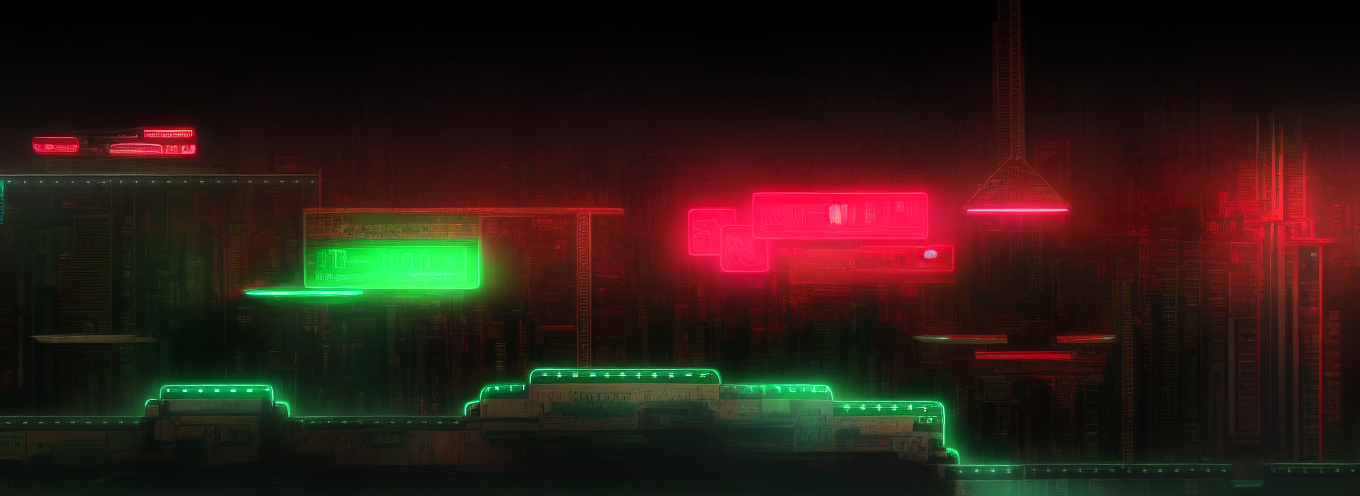
Generation parameters embedded in this image by AUTOMATIC1111 Stable Diffusion web UI or a fork of it (Forge, ...) (PNG 'parameters' text chunk):
cyberpunk neon city nightscape, blade runner,  steampunk
Negative prompt: animals, fish
Steps: 30, Sampler: Euler a, CFG scale: 7, Seed: 3110286414, Size: 896x320, Model hash: fe4efff1e1, Model: sd-v1-4, Denoising strength: 0.7, ControlNet 0: "Module: canny, Model: control_v11p_sd15_canny [d14c016b], Weight: 1, Resize Mode: Crop and Resize, Low Vram: False, Processor Res: 512, Threshold A: 100, Threshold B: 200, Guidance Start: 0, Guidance End: 1, Pixel Perfect: False, Control Mode: Balanced", Hires resize: 1360x496, Hires upscaler: Latent, Version: v1.5.2